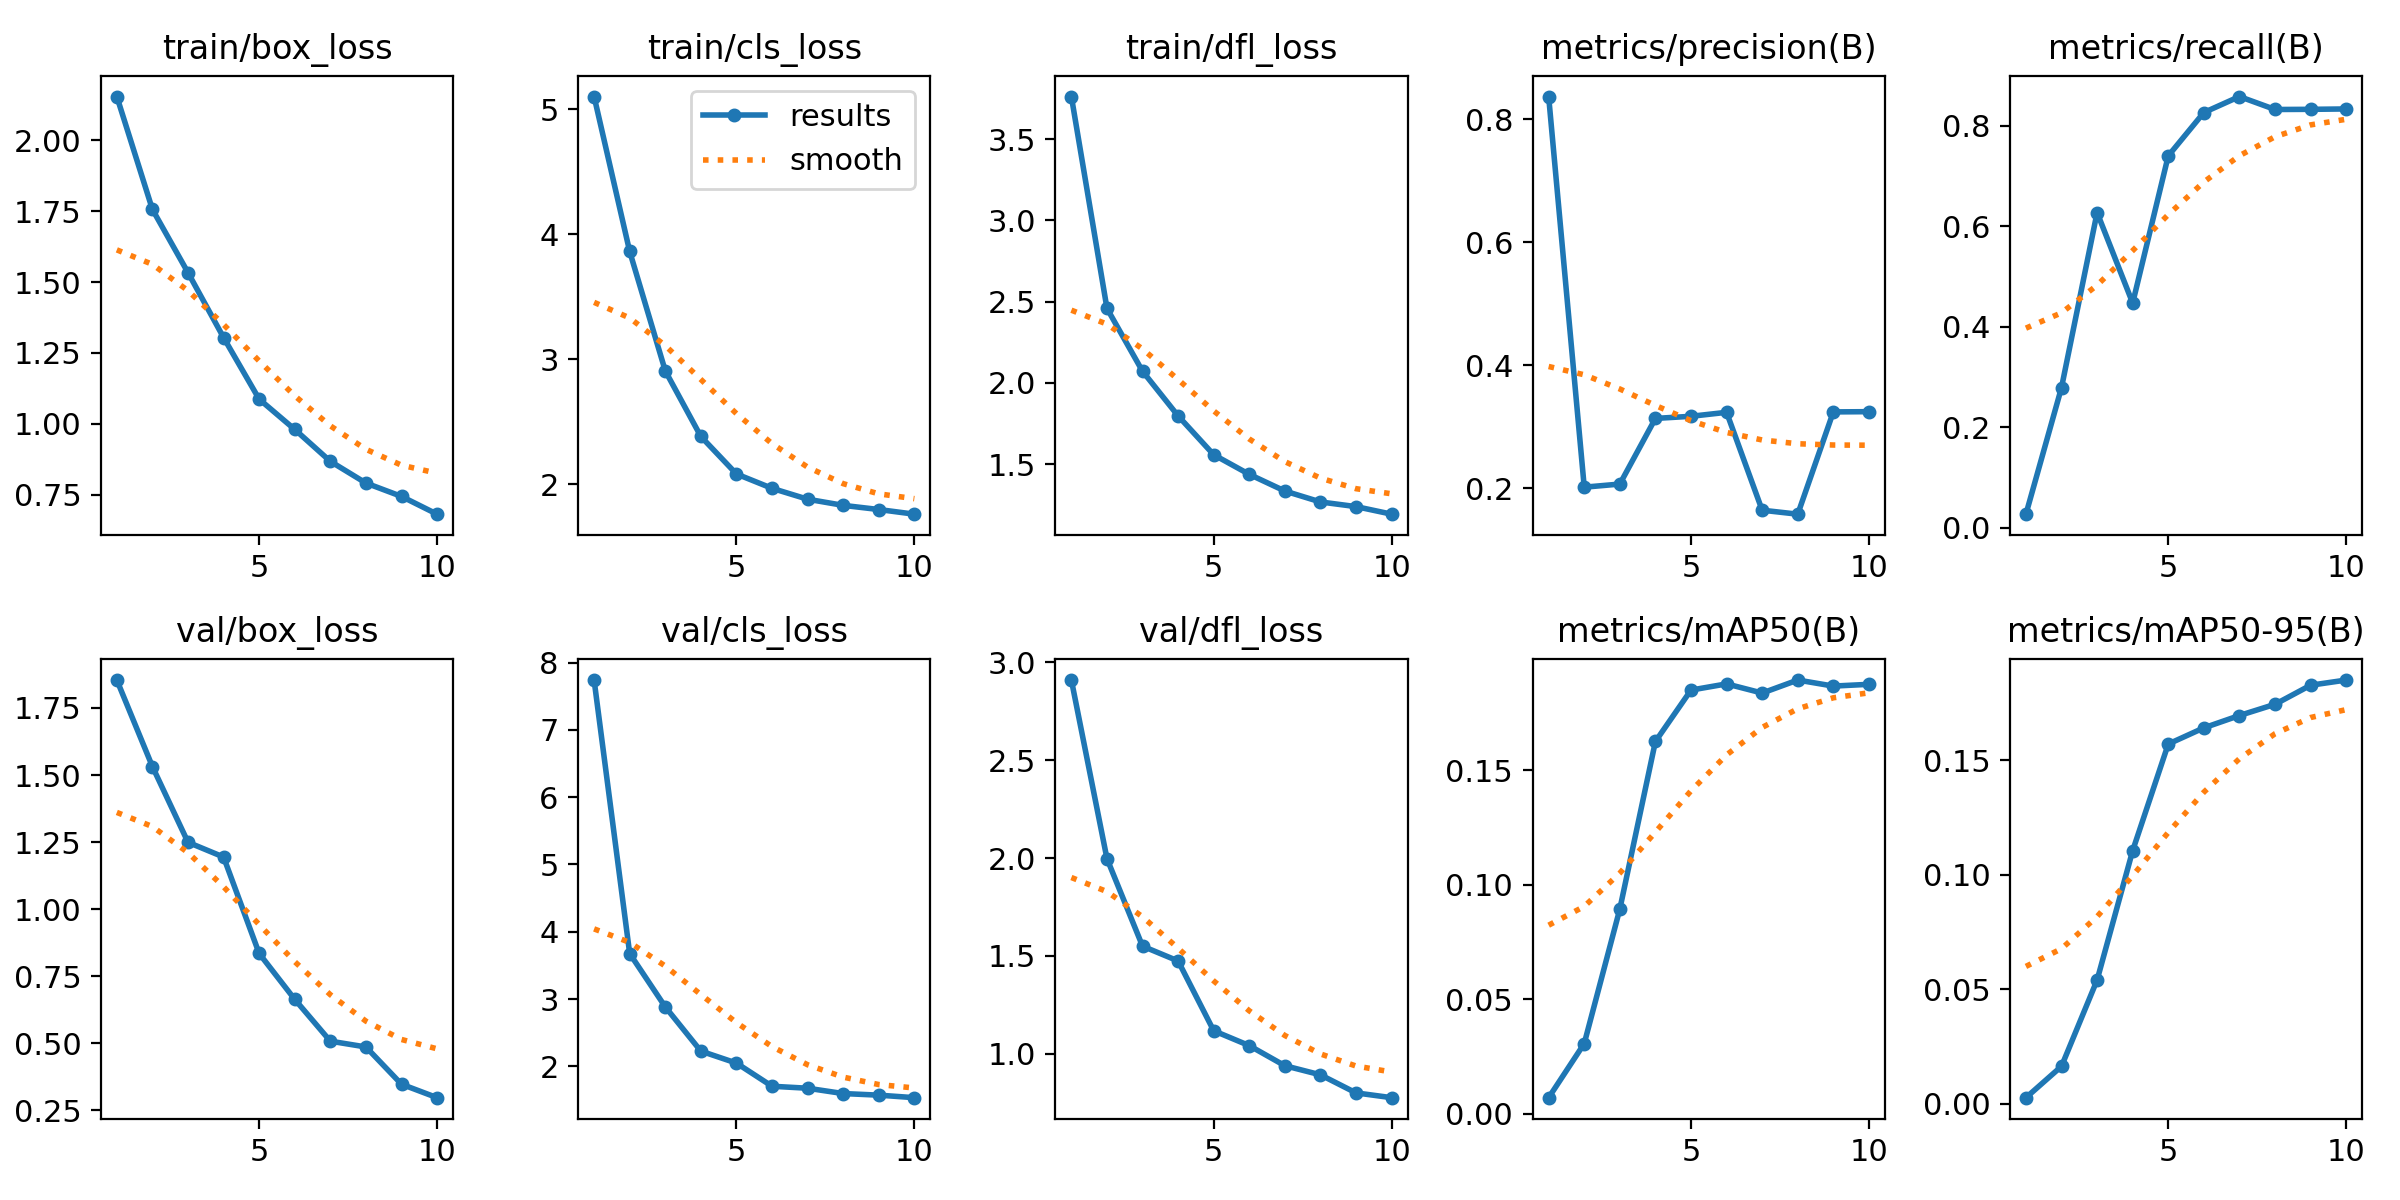

The data file committed next to this chart (first rows):
epoch, time, train/box_loss, train/cls_loss, train/dfl_loss, metrics/precision(B), metrics/recall(B), metrics/mAP50(B), metrics/mAP50-95(B), val/box_loss, val/cls_loss, val/dfl_loss, lr/pg0, lr/pg1, lr/pg2
1, 2385, 2.155, 5.102, 3.762, 0.8367, 0.02676, 0.00693, 0.00259, 1.854, 7.741, 2.91, 0.000332, 0.000332, 0.000332
2, 4215, 1.756, 3.862, 2.459, 0.2015, 0.2788, 0.03059, 0.01631, 1.532, 3.676, 1.997, 0.0005995, 0.0005995, 0.0005995
3, 5897, 1.533, 2.907, 2.072, 0.2066, 0.6271, 0.08939, 0.05401, 1.249, 2.883, 1.55, 0.0008009, 0.0008009, 0.0008009
4, 7758, 1.304, 2.381, 1.797, 0.3133, 0.447, 0.1626, 0.1106, 1.194, 2.226, 1.474, 0.000703, 0.000703, 0.000703
5, 9319, 1.087, 2.081, 1.558, 0.3168, 0.74, 0.1851, 0.1572, 0.8344, 2.048, 1.117, 0.000604, 0.000604, 0.000604
6, 10879, 0.9797, 1.966, 1.437, 0.3233, 0.8262, 0.1878, 0.1643, 0.6632, 1.704, 1.041, 0.000505, 0.000505, 0.000505
7, 12348, 0.8671, 1.879, 1.335, 0.1641, 0.858, 0.1838, 0.1696, 0.5073, 1.675, 0.9388, 0.000406, 0.000406, 0.000406
8, 13703, 0.7905, 1.83, 1.268, 0.1577, 0.8323, 0.1895, 0.1746, 0.4857, 1.595, 0.8922, 0.000307, 0.000307, 0.000307
9, 14929, 0.7433, 1.797, 1.239, 0.3239, 0.8326, 0.1869, 0.1829, 0.3467, 1.572, 0.7999, 0.000208, 0.000208, 0.000208
10, 16949, 0.6807, 1.759, 1.193, 0.3243, 0.8333, 0.1876, 0.1852, 0.2965, 1.534, 0.7755, 0.000109, 0.000109, 0.000109
